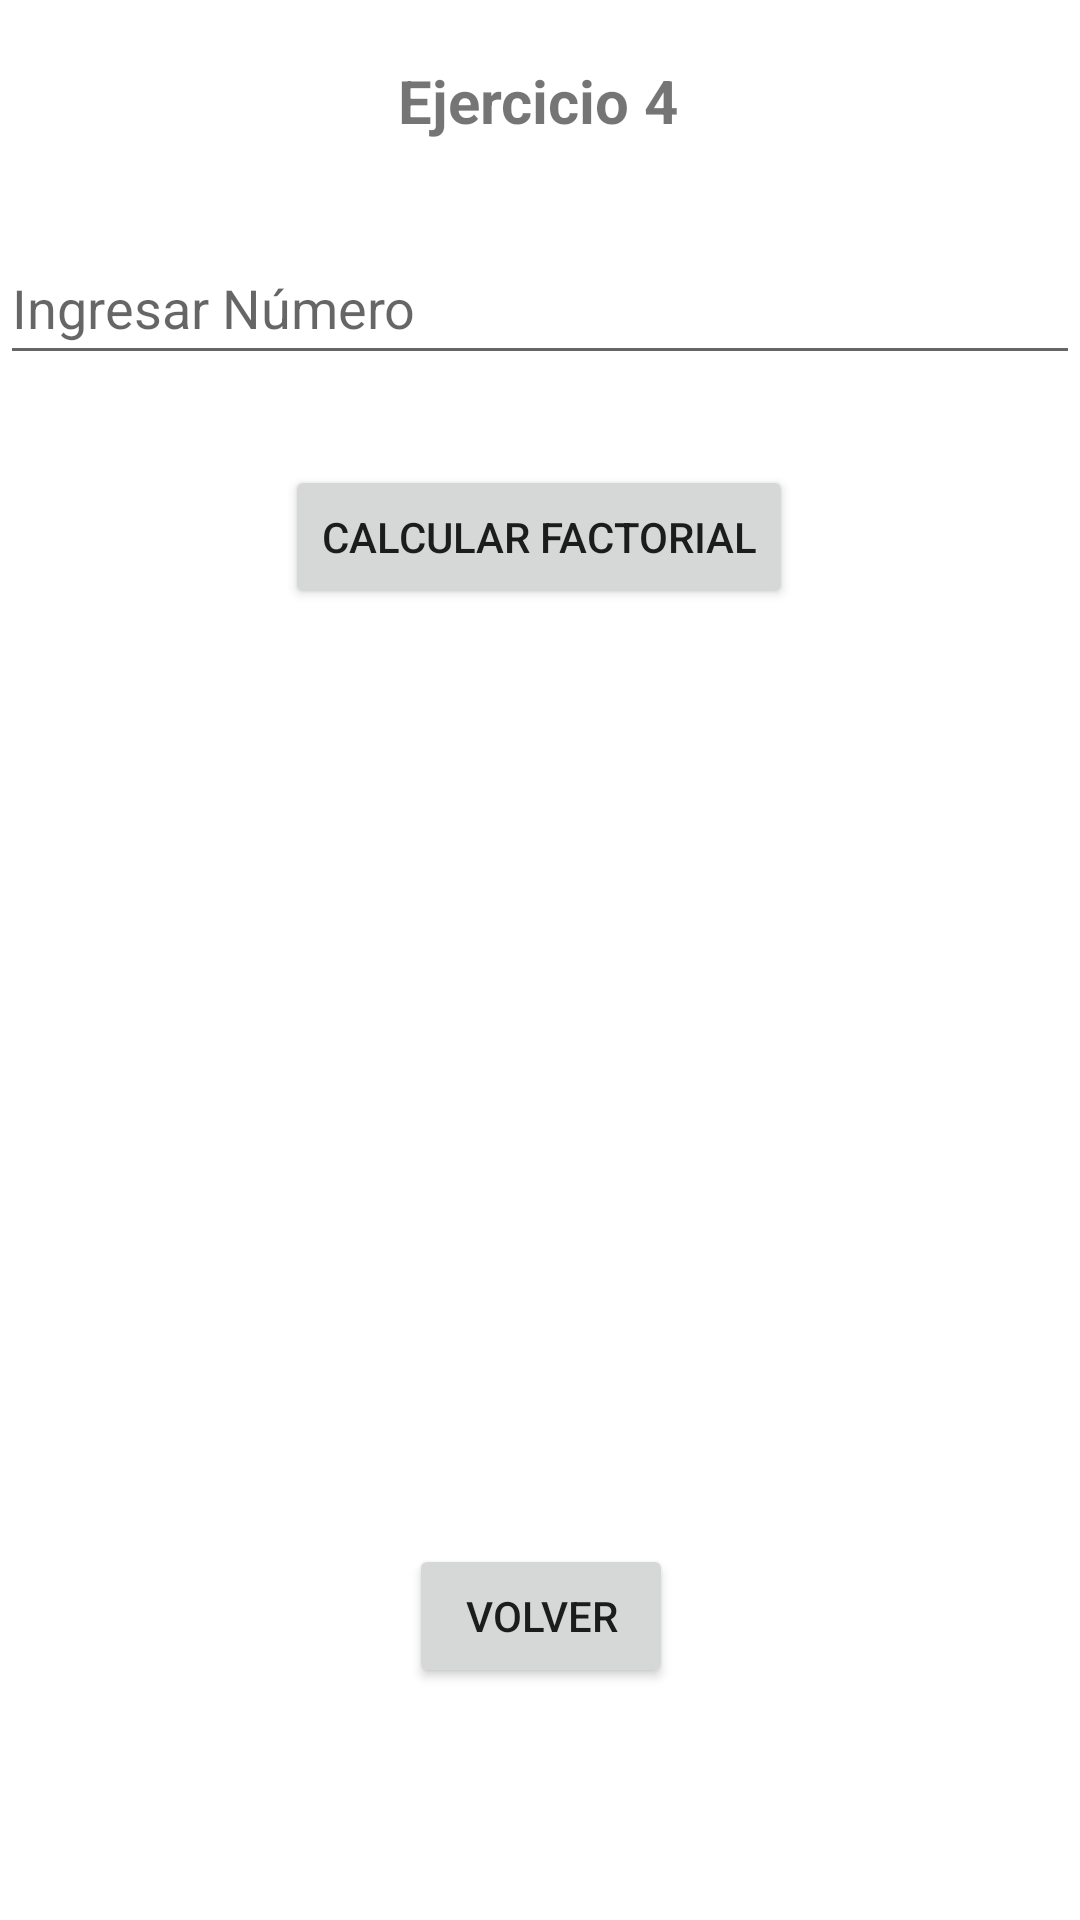

The Android layout XML behind this screen, and the referenced resources:
<!-- AndroidManifest.xml: application theme Theme.EC1_Moviles -->
<!-- res/layout/activity_ejercicio4.xml -->
<?xml version="1.0" encoding="utf-8"?>
<androidx.constraintlayout.widget.ConstraintLayout xmlns:android="http://schemas.android.com/apk/res/android"
    xmlns:app="http://schemas.android.com/apk/res-auto"
    xmlns:tools="http://schemas.android.com/tools"
    android:layout_width="match_parent"
    android:layout_height="match_parent"
    tools:context=".Ejercicio4Activity">

    <TextView
        android:id="@+id/textView4"
        android:layout_width="wrap_content"
        android:layout_height="wrap_content"
        android:layout_marginTop="20dp"
        android:text="@string/titulo_ejercicio4"
        android:textSize="20sp"
        android:textStyle="bold"
        app:layout_constraintEnd_toEndOf="parent"
        app:layout_constraintHorizontal_bias="0.498"
        app:layout_constraintStart_toStartOf="parent"
        app:layout_constraintTop_toTopOf="parent" />

    <EditText
        android:id="@+id/etNumero"
        android:layout_width="0dp"
        android:layout_height="wrap_content"
        android:layout_marginTop="30dp"
        android:ems="10"
        android:hint="@string/ingresar_numero"
        android:inputType="number"
        android:minHeight="48dp"
        app:layout_constraintEnd_toEndOf="parent"
        app:layout_constraintHorizontal_bias="0.497"
        app:layout_constraintStart_toStartOf="parent"
        app:layout_constraintTop_toBottomOf="@+id/textView4" />

    <Button
        android:id="@+id/btnCalcFact"
        android:layout_width="wrap_content"
        android:layout_height="wrap_content"
        android:layout_marginTop="30dp"
        android:text="@string/calcular_factorial"
        app:layout_constraintEnd_toEndOf="parent"
        app:layout_constraintHorizontal_bias="0.498"
        app:layout_constraintStart_toStartOf="parent"
        app:layout_constraintTop_toBottomOf="@+id/etNumero" />

    <TextView
        android:id="@+id/tvFactorial"
        android:layout_width="wrap_content"
        android:layout_height="wrap_content"
        android:layout_marginTop="35dp"
        app:layout_constraintEnd_toEndOf="parent"
        app:layout_constraintHorizontal_bias="0.498"
        app:layout_constraintStart_toStartOf="parent"
        app:layout_constraintTop_toBottomOf="@+id/btnCalcFact" />

    <Button
        android:id="@+id/btnVolver4"
        android:layout_width="wrap_content"
        android:layout_height="wrap_content"
        android:layout_marginTop="200dp"
        android:layout_marginBottom="20dp"
        android:text="@string/volver"
        app:layout_constraintBottom_toBottomOf="parent"
        app:layout_constraintEnd_toEndOf="parent"
        app:layout_constraintHorizontal_bias="0.501"
        app:layout_constraintStart_toStartOf="parent"
        app:layout_constraintTop_toBottomOf="@+id/tvFactorial" />

</androidx.constraintlayout.widget.ConstraintLayout>
<!-- resources referenced by this layout -->
<resources>
  <string name="calcular_factorial">Calcular Factorial</string>
  <string name="ingresar_numero">Ingresar Número</string>
  <string name="titulo_ejercicio4">Ejercicio 4</string>
  <string name="volver">Volver</string>
  <style name="Theme.EC1_Moviles" parent="Theme.MaterialComponents.DayNight.DarkActionBar">
          
          <item name="colorPrimary">@color/purple_500</item>
          <item name="colorPrimaryVariant">@color/purple_700</item>
          <item name="colorOnPrimary">@color/white</item>
          
          <item name="colorSecondary">@color/teal_200</item>
          <item name="colorSecondaryVariant">@color/teal_700</item>
          <item name="colorOnSecondary">@color/black</item>
          
          <item name="android:statusBarColor" tools:targetApi="l">?attr/colorPrimaryVariant</item>
          
      </style>
  <!-- not gathered from this repository: default colours our renderer supplied (Android Studio template values) -->
  <color name="purple_500">#FF6200EE</color>
  <color name="purple_700">#FF3700B3</color>
  <color name="teal_200">#FF03DAC5</color>
  <color name="teal_700">#FF018786</color>
  <color name="black">#FF000000</color>
  <color name="white">#FFFFFFFF</color>
</resources>
